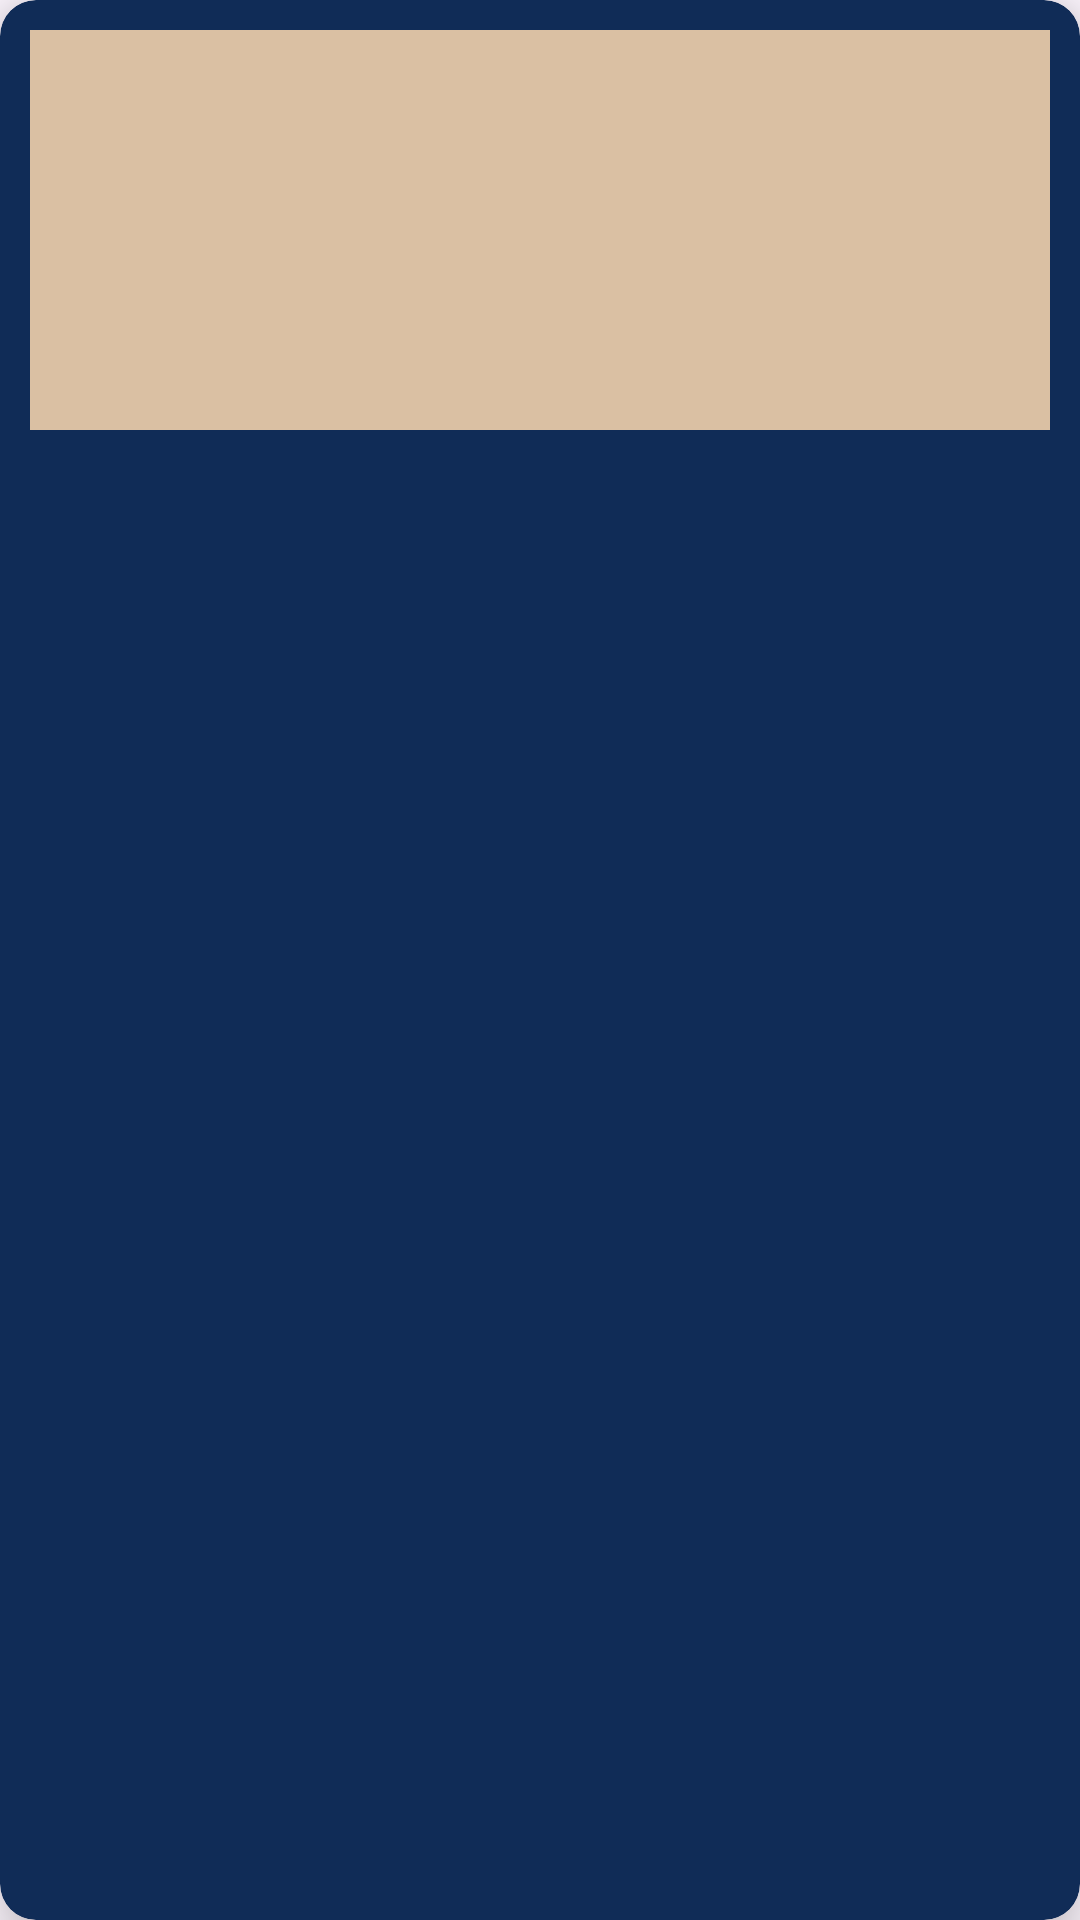

Write the Android layout XML for this screen, with the resource values it uses.
<!-- AndroidManifest.xml: application theme Theme.Dept1 -->
<!-- res/layout/notesentry.xml -->
<?xml version="1.0" encoding="utf-8"?>
<androidx.cardview.widget.CardView xmlns:android="http://schemas.android.com/apk/res/android"
    android:layout_width="match_parent"
    xmlns:app="http://schemas.android.com/apk/res-auto"
    app:cardElevation="12dp"
    app:cardCornerRadius="12dp"
    android:backgroundTint="@color/blue"

    android:layout_height="wrap_content">
    <LinearLayout
        android:layout_width="match_parent"
        android:layout_height="400px"
        android:padding="10dp"
        android:id="@+id/linearLayout"
        android:layout_margin="10dp"
        android:background="@color/buttoncolor"
        android:orientation="vertical">
        <LinearLayout
            android:layout_width="wrap_content"
            android:layout_height="wrap_content"
            android:orientation="horizontal"
            android:layout_gravity="center_vertical">

            <TextView
                android:layout_width="wrap_content"
                android:layout_height="wrap_content"
                android:id="@+id/textsubname"
                android:textSize="20sp"
                android:textStyle="bold"
                android:textColor="@color/black"/>
        </LinearLayout>
        <LinearLayout
            android:layout_width="wrap_content"
            android:layout_height="wrap_content"
            android:orientation="horizontal"
            android:layout_marginTop="50dp"
            android:layout_gravity="center_vertical">

            <TextView
                android:layout_width="wrap_content"
                android:layout_height="wrap_content"
                android:id="@+id/textTeachername"

                android:textSize="20sp"
                android:textStyle="bold"
                android:textColor="@color/black"/>
        </LinearLayout>

    </LinearLayout>
</androidx.cardview.widget.CardView>
<!-- resources referenced by this layout -->
<resources>
  <color name="black">#FF000000</color>
  <color name="blue">#102C57</color>
  <color name="buttoncolor">#DAC0A3</color>
  <style name="Theme.Dept1" parent="Base.Theme.Dept1" />
  <style name="Base.Theme.Dept1" parent="Theme.Material3.DayNight.NoActionBar">
          
          
      </style>
</resources>
